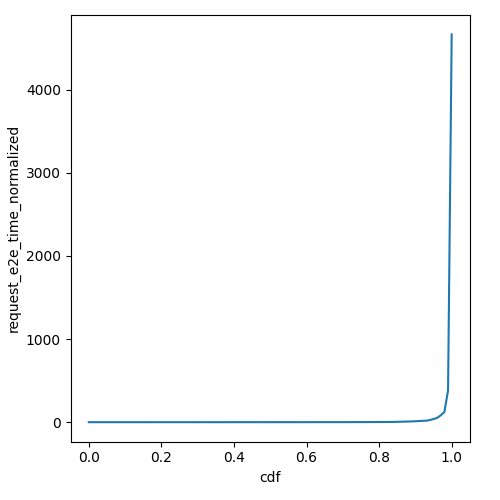

The table this chart was drawn from, first rows:
cdf, request_e2e_time_normalized
0.0, 0.009672
0.01, 0.009672
0.02, 0.009673
0.03, 0.009676
0.04, 0.009681
0.05, 0.009686
0.06, 0.009694
0.07, 0.009708
0.08, 0.009769
0.09, 0.009898
0.1, 0.01015
0.11, 0.01075
0.12, 0.0123
0.13, 0.01356
0.14, 0.01469
0.15, 0.01582
0.16, 0.01696
0.17, 0.018
0.18, 0.02007
0.19, 0.02191
0.2, 0.02372
0.21, 0.02579
0.22, 0.02743
0.23, 0.02948
0.24, 0.03144
0.25, 0.03555
0.26, 0.03783
0.27, 0.04327
0.28, 0.04678
0.29, 0.05469
0.3, 0.06586
0.31, 0.07397
0.32, 0.08255
0.33, 0.09189
0.34, 0.09918
0.35, 0.1133
0.36, 0.128
0.37, 0.1375
0.38, 0.1444
0.39, 0.1572
0.4, 0.1739
0.41, 0.1894
0.42, 0.2041
0.43, 0.2165
0.44, 0.2351
0.45, 0.2501
0.46, 0.2712
0.47, 0.2905
0.48, 0.3162
0.49, 0.3416
0.5, 0.3587
0.51, 0.3788
0.52, 0.4096
0.53, 0.4374
0.54, 0.4575
0.55, 0.4715
0.56, 0.5048
0.57, 0.5257
0.58, 0.5566
0.59, 0.5899
... 41 more rows
